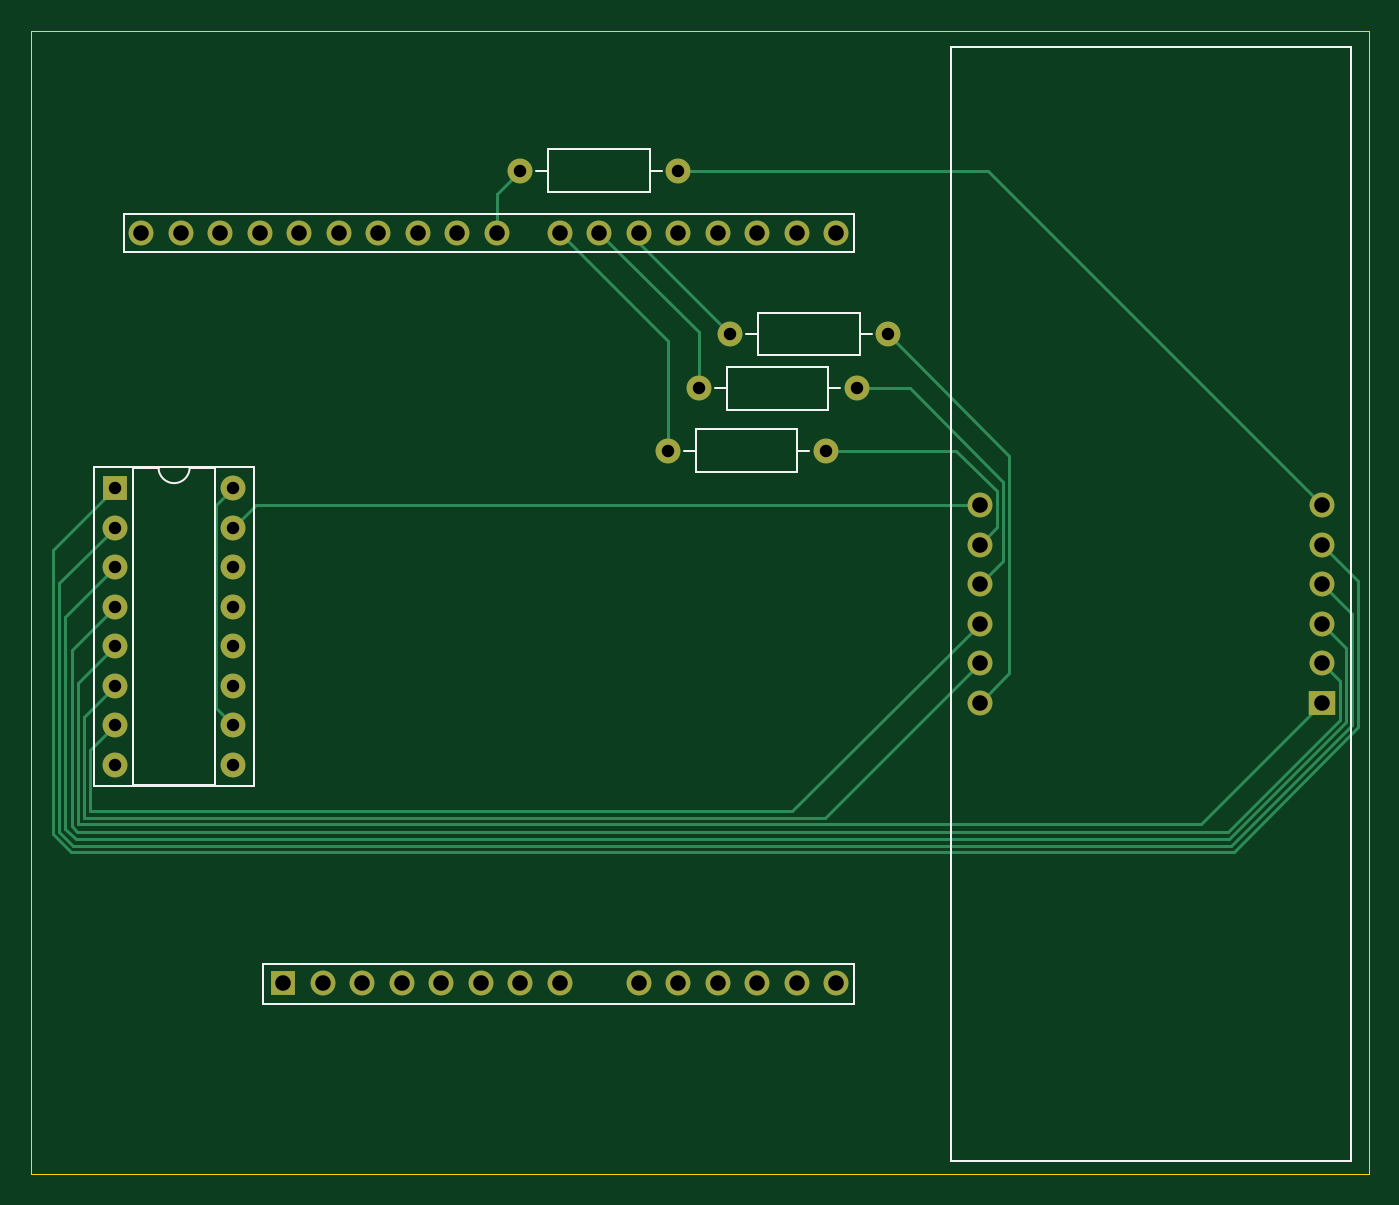
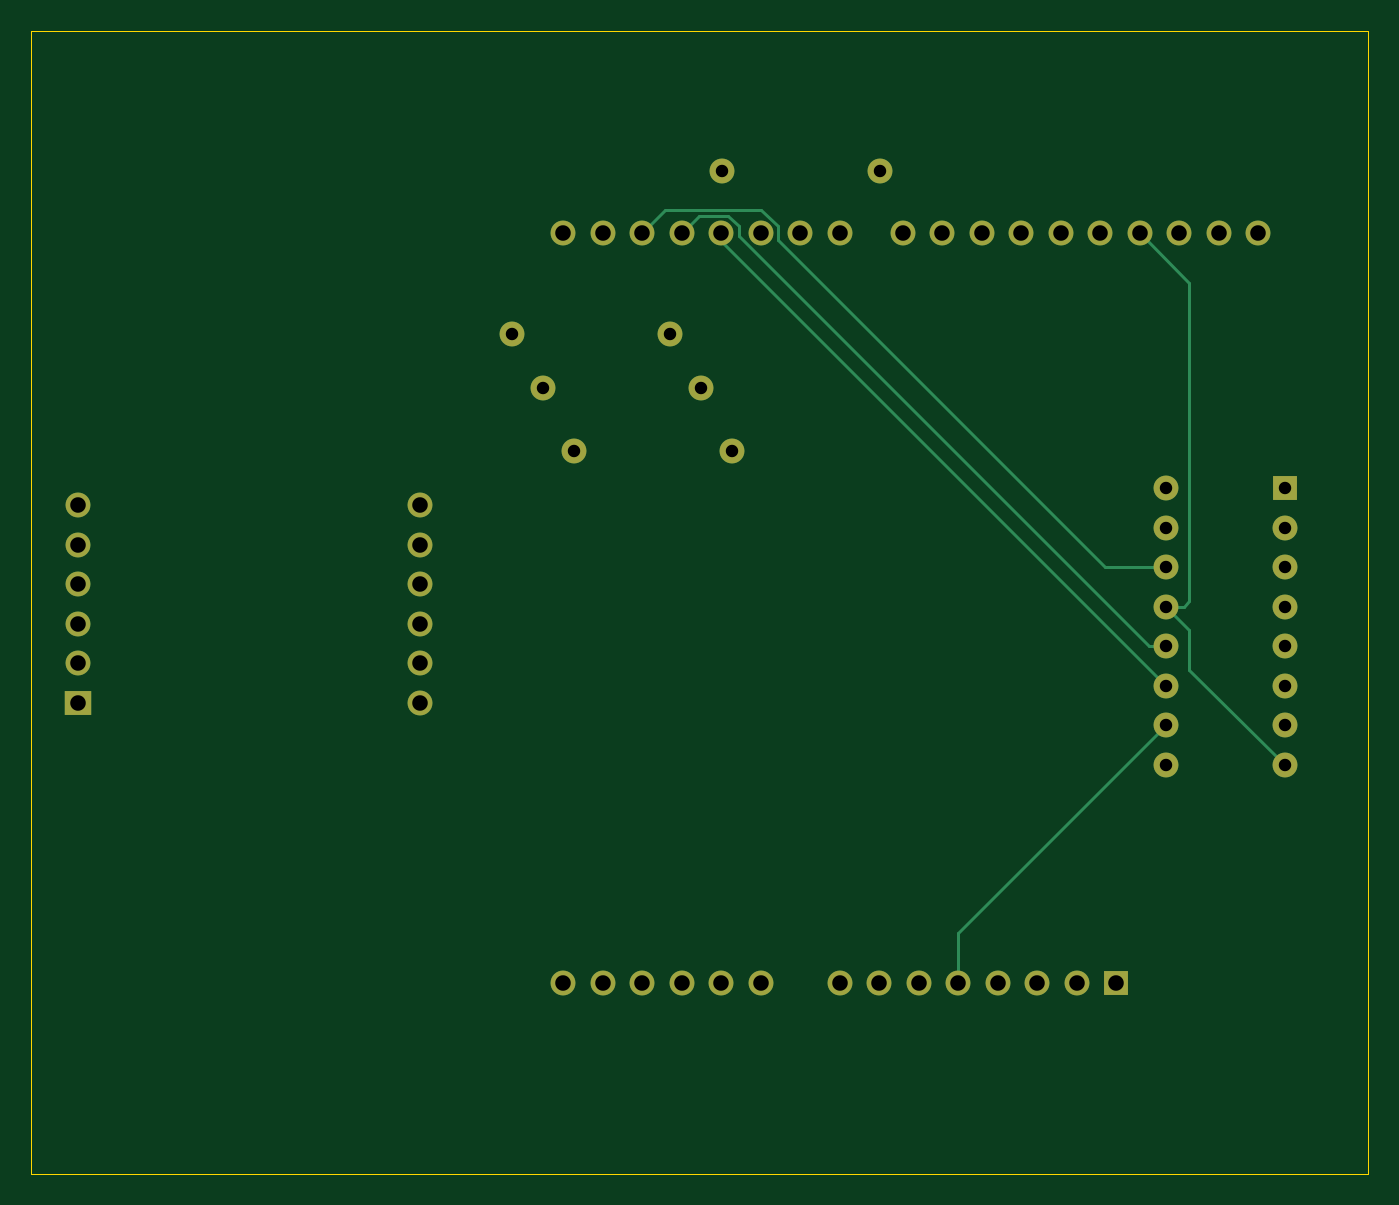
Circuit board: 11 layer files. Board 86.0 x 73.5 mm.
- bottom_copper: test_pcb-B_Cu.gbl (3810 bytes)
- bottom_mask: test_pcb-B_Mask.gbs (2392 bytes)
- paste: test_pcb-B_Paste.gbp (495 bytes)
- bottom_silk: test_pcb-B_Silkscreen.gbo (2402 bytes)
- outline: test_pcb-Edge_Cuts.gm1 (652 bytes)
- top_copper: test_pcb-F_Cu.gtl (6015 bytes)
- top_mask: test_pcb-F_Mask.gts (2392 bytes)
- paste: test_pcb-F_Paste.gtp (495 bytes)
- top_silk: test_pcb-F_Silkscreen.gto (4582 bytes)
- drill: test_pcb-NPTH.drl (313 bytes)
- drill: test_pcb-PTH.drl (1412 bytes)

=== bottom_copper: test_pcb-B_Cu.gbl ===
%TF.GenerationSoftware,KiCad,Pcbnew,8.0.4-8.0.4-0~ubuntu24.04.1*%
%TF.CreationDate,2024-08-14T22:02:52+02:00*%
%TF.ProjectId,test_pcb,74657374-5f70-4636-922e-6b696361645f,rev?*%
%TF.SameCoordinates,Original*%
%TF.FileFunction,Copper,L2,Bot*%
%TF.FilePolarity,Positive*%
%FSLAX46Y46*%
G04 Gerber Fmt 4.6, Leading zero omitted, Abs format (unit mm)*
G04 Created by KiCad (PCBNEW 8.0.4-8.0.4-0~ubuntu24.04.1) date 2024-08-14 22:02:52*
%MOMM*%
%LPD*%
G01*
G04 APERTURE LIST*
%TA.AperFunction,ComponentPad*%
%ADD10C,1.600000*%
%TD*%
%TA.AperFunction,ComponentPad*%
%ADD11O,1.600000X1.600000*%
%TD*%
%TA.AperFunction,ComponentPad*%
%ADD12R,1.700000X1.600000*%
%TD*%
%TA.AperFunction,ComponentPad*%
%ADD13R,1.600000X1.600000*%
%TD*%
%TA.AperFunction,Conductor*%
%ADD14C,0.200000*%
%TD*%
G04 APERTURE END LIST*
D10*
X156080000Y-69000000D03*
D11*
X145920000Y-69000000D03*
D10*
X155420000Y-87000000D03*
D11*
X165580000Y-87000000D03*
D10*
X157420000Y-83000000D03*
D11*
X167580000Y-83000000D03*
D12*
X197500000Y-103200000D03*
D10*
X197500000Y-100660000D03*
X197500000Y-98120000D03*
X197500000Y-95580000D03*
X197500000Y-93040000D03*
X197500000Y-90500000D03*
X175500000Y-90500000D03*
X175500000Y-93040000D03*
X175500000Y-95580000D03*
X175500000Y-98120000D03*
X175500000Y-100660000D03*
X175500000Y-103200000D03*
D11*
X169580000Y-79500000D03*
D10*
X159420000Y-79500000D03*
D13*
X130720000Y-121260000D03*
D11*
X133260000Y-121260000D03*
X135800000Y-121260000D03*
X138340000Y-121260000D03*
X140880000Y-121260000D03*
X143420000Y-121260000D03*
X145960000Y-121260000D03*
X148500000Y-121260000D03*
X153580000Y-121260000D03*
X156120000Y-121260000D03*
X158660000Y-121260000D03*
X161200000Y-121260000D03*
X163740000Y-121260000D03*
X166280000Y-121260000D03*
X166280000Y-73000000D03*
X163740000Y-73000000D03*
X161200000Y-73000000D03*
X158660000Y-73000000D03*
X156120000Y-73000000D03*
X153580000Y-73000000D03*
X151040000Y-73000000D03*
X148500000Y-73000000D03*
X144440000Y-73000000D03*
X141900000Y-73000000D03*
X139360000Y-73000000D03*
X136820000Y-73000000D03*
X134280000Y-73000000D03*
X131740000Y-73000000D03*
X129200000Y-73000000D03*
X126660000Y-73000000D03*
X124120000Y-73000000D03*
X121580000Y-73000000D03*
X127500000Y-89420000D03*
X127500000Y-91960000D03*
X127500000Y-94500000D03*
X127500000Y-97040000D03*
X127500000Y-99580000D03*
X127500000Y-102120000D03*
X127500000Y-104660000D03*
X127500000Y-107200000D03*
X119880000Y-107200000D03*
X119880000Y-104660000D03*
X119880000Y-102120000D03*
X119880000Y-99580000D03*
X119880000Y-97040000D03*
X119880000Y-94500000D03*
X119880000Y-91960000D03*
D13*
X119880000Y-89420000D03*
D14*
X127500000Y-97040000D02*
X126368630Y-97040000D01*
X126368630Y-97040000D02*
X126000000Y-96671370D01*
X126000000Y-96671370D02*
X126000000Y-76200000D01*
X126000000Y-76200000D02*
X129200000Y-73000000D01*
X127500000Y-97040000D02*
X126000000Y-98540000D01*
X126000000Y-98540000D02*
X126000000Y-101080000D01*
X126000000Y-101080000D02*
X119880000Y-107200000D01*
X127500000Y-104660000D02*
X140880000Y-118040000D01*
X140880000Y-118040000D02*
X140880000Y-121260000D01*
X127500000Y-94500000D02*
X131435635Y-94500000D01*
X131435635Y-94500000D02*
X152480000Y-73455635D01*
X152480000Y-73455635D02*
X152480000Y-72544365D01*
X159700000Y-71500000D02*
X161200000Y-73000000D01*
X152480000Y-72544365D02*
X153524365Y-71500000D01*
X153524365Y-71500000D02*
X159700000Y-71500000D01*
X127500000Y-99580000D02*
X128631370Y-99580000D01*
X128631370Y-99580000D02*
X155000000Y-73211370D01*
X155000000Y-73211370D02*
X155000000Y-72564365D01*
X155000000Y-72564365D02*
X155664365Y-71900000D01*
X155664365Y-71900000D02*
X157560000Y-71900000D01*
X157560000Y-71900000D02*
X158660000Y-73000000D01*
X127500000Y-102120000D02*
X156120000Y-73500000D01*
X156120000Y-73500000D02*
X156120000Y-73000000D01*
X153580000Y-73660000D02*
X153580000Y-73000000D01*
M02*

=== bottom_mask: test_pcb-B_Mask.gbs ===
%TF.GenerationSoftware,KiCad,Pcbnew,8.0.4-8.0.4-0~ubuntu24.04.1*%
%TF.CreationDate,2024-08-14T22:02:52+02:00*%
%TF.ProjectId,test_pcb,74657374-5f70-4636-922e-6b696361645f,rev?*%
%TF.SameCoordinates,Original*%
%TF.FileFunction,Soldermask,Bot*%
%TF.FilePolarity,Negative*%
%FSLAX46Y46*%
G04 Gerber Fmt 4.6, Leading zero omitted, Abs format (unit mm)*
G04 Created by KiCad (PCBNEW 8.0.4-8.0.4-0~ubuntu24.04.1) date 2024-08-14 22:02:52*
%MOMM*%
%LPD*%
G01*
G04 APERTURE LIST*
%ADD10C,1.600000*%
%ADD11O,1.600000X1.600000*%
%ADD12R,1.700000X1.600000*%
%ADD13R,1.600000X1.600000*%
G04 APERTURE END LIST*
D10*
X156080000Y-69000000D03*
D11*
X145920000Y-69000000D03*
D10*
X155420000Y-87000000D03*
D11*
X165580000Y-87000000D03*
D10*
X157420000Y-83000000D03*
D11*
X167580000Y-83000000D03*
D12*
X197500000Y-103200000D03*
D10*
X197500000Y-100660000D03*
X197500000Y-98120000D03*
X197500000Y-95580000D03*
X197500000Y-93040000D03*
X197500000Y-90500000D03*
X175500000Y-90500000D03*
X175500000Y-93040000D03*
X175500000Y-95580000D03*
X175500000Y-98120000D03*
X175500000Y-100660000D03*
X175500000Y-103200000D03*
D11*
X169580000Y-79500000D03*
D10*
X159420000Y-79500000D03*
D13*
X130720000Y-121260000D03*
D11*
X133260000Y-121260000D03*
X135800000Y-121260000D03*
X138340000Y-121260000D03*
X140880000Y-121260000D03*
X143420000Y-121260000D03*
X145960000Y-121260000D03*
X148500000Y-121260000D03*
X153580000Y-121260000D03*
X156120000Y-121260000D03*
X158660000Y-121260000D03*
X161200000Y-121260000D03*
X163740000Y-121260000D03*
X166280000Y-121260000D03*
X166280000Y-73000000D03*
X163740000Y-73000000D03*
X161200000Y-73000000D03*
X158660000Y-73000000D03*
X156120000Y-73000000D03*
X153580000Y-73000000D03*
X151040000Y-73000000D03*
X148500000Y-73000000D03*
X144440000Y-73000000D03*
X141900000Y-73000000D03*
X139360000Y-73000000D03*
X136820000Y-73000000D03*
X134280000Y-73000000D03*
X131740000Y-73000000D03*
X129200000Y-73000000D03*
X126660000Y-73000000D03*
X124120000Y-73000000D03*
X121580000Y-73000000D03*
X127500000Y-89420000D03*
X127500000Y-91960000D03*
X127500000Y-94500000D03*
X127500000Y-97040000D03*
X127500000Y-99580000D03*
X127500000Y-102120000D03*
X127500000Y-104660000D03*
X127500000Y-107200000D03*
X119880000Y-107200000D03*
X119880000Y-104660000D03*
X119880000Y-102120000D03*
X119880000Y-99580000D03*
X119880000Y-97040000D03*
X119880000Y-94500000D03*
X119880000Y-91960000D03*
D13*
X119880000Y-89420000D03*
M02*

=== paste: test_pcb-B_Paste.gbp ===
%TF.GenerationSoftware,KiCad,Pcbnew,8.0.4-8.0.4-0~ubuntu24.04.1*%
%TF.CreationDate,2024-08-14T22:02:52+02:00*%
%TF.ProjectId,test_pcb,74657374-5f70-4636-922e-6b696361645f,rev?*%
%TF.SameCoordinates,Original*%
%TF.FileFunction,Paste,Bot*%
%TF.FilePolarity,Positive*%
%FSLAX46Y46*%
G04 Gerber Fmt 4.6, Leading zero omitted, Abs format (unit mm)*
G04 Created by KiCad (PCBNEW 8.0.4-8.0.4-0~ubuntu24.04.1) date 2024-08-14 22:02:52*
%MOMM*%
%LPD*%
G01*
G04 APERTURE LIST*
G04 APERTURE END LIST*
M02*

=== bottom_silk: test_pcb-B_Silkscreen.gbo ===
%TF.GenerationSoftware,KiCad,Pcbnew,8.0.4-8.0.4-0~ubuntu24.04.1*%
%TF.CreationDate,2024-08-14T22:02:52+02:00*%
%TF.ProjectId,test_pcb,74657374-5f70-4636-922e-6b696361645f,rev?*%
%TF.SameCoordinates,Original*%
%TF.FileFunction,Legend,Bot*%
%TF.FilePolarity,Positive*%
%FSLAX46Y46*%
G04 Gerber Fmt 4.6, Leading zero omitted, Abs format (unit mm)*
G04 Created by KiCad (PCBNEW 8.0.4-8.0.4-0~ubuntu24.04.1) date 2024-08-14 22:02:52*
%MOMM*%
%LPD*%
G01*
G04 APERTURE LIST*
%ADD10C,1.600000*%
%ADD11O,1.600000X1.600000*%
%ADD12R,1.700000X1.600000*%
%ADD13R,1.600000X1.600000*%
G04 APERTURE END LIST*
%LPC*%
D10*
X156080000Y-69000000D03*
D11*
X145920000Y-69000000D03*
D10*
X155420000Y-87000000D03*
D11*
X165580000Y-87000000D03*
D10*
X157420000Y-83000000D03*
D11*
X167580000Y-83000000D03*
D12*
X197500000Y-103200000D03*
D10*
X197500000Y-100660000D03*
X197500000Y-98120000D03*
X197500000Y-95580000D03*
X197500000Y-93040000D03*
X197500000Y-90500000D03*
X175500000Y-90500000D03*
X175500000Y-93040000D03*
X175500000Y-95580000D03*
X175500000Y-98120000D03*
X175500000Y-100660000D03*
X175500000Y-103200000D03*
D11*
X169580000Y-79500000D03*
D10*
X159420000Y-79500000D03*
D13*
X130720000Y-121260000D03*
D11*
X133260000Y-121260000D03*
X135800000Y-121260000D03*
X138340000Y-121260000D03*
X140880000Y-121260000D03*
X143420000Y-121260000D03*
X145960000Y-121260000D03*
X148500000Y-121260000D03*
X153580000Y-121260000D03*
X156120000Y-121260000D03*
X158660000Y-121260000D03*
X161200000Y-121260000D03*
X163740000Y-121260000D03*
X166280000Y-121260000D03*
X166280000Y-73000000D03*
X163740000Y-73000000D03*
X161200000Y-73000000D03*
X158660000Y-73000000D03*
X156120000Y-73000000D03*
X153580000Y-73000000D03*
X151040000Y-73000000D03*
X148500000Y-73000000D03*
X144440000Y-73000000D03*
X141900000Y-73000000D03*
X139360000Y-73000000D03*
X136820000Y-73000000D03*
X134280000Y-73000000D03*
X131740000Y-73000000D03*
X129200000Y-73000000D03*
X126660000Y-73000000D03*
X124120000Y-73000000D03*
X121580000Y-73000000D03*
X127500000Y-89420000D03*
X127500000Y-91960000D03*
X127500000Y-94500000D03*
X127500000Y-97040000D03*
X127500000Y-99580000D03*
X127500000Y-102120000D03*
X127500000Y-104660000D03*
X127500000Y-107200000D03*
X119880000Y-107200000D03*
X119880000Y-104660000D03*
X119880000Y-102120000D03*
X119880000Y-99580000D03*
X119880000Y-97040000D03*
X119880000Y-94500000D03*
X119880000Y-91960000D03*
D13*
X119880000Y-89420000D03*
%LPD*%
M02*

=== outline: test_pcb-Edge_Cuts.gm1 ===
%TF.GenerationSoftware,KiCad,Pcbnew,8.0.4-8.0.4-0~ubuntu24.04.1*%
%TF.CreationDate,2024-08-14T22:02:52+02:00*%
%TF.ProjectId,test_pcb,74657374-5f70-4636-922e-6b696361645f,rev?*%
%TF.SameCoordinates,Original*%
%TF.FileFunction,Profile,NP*%
%FSLAX46Y46*%
G04 Gerber Fmt 4.6, Leading zero omitted, Abs format (unit mm)*
G04 Created by KiCad (PCBNEW 8.0.4-8.0.4-0~ubuntu24.04.1) date 2024-08-14 22:02:52*
%MOMM*%
%LPD*%
G01*
G04 APERTURE LIST*
%TA.AperFunction,Profile*%
%ADD10C,0.050000*%
%TD*%
G04 APERTURE END LIST*
D10*
X114500000Y-60000000D02*
X200500000Y-60000000D01*
X200500000Y-133500000D01*
X114500000Y-133500000D01*
X114500000Y-60000000D01*
M02*

=== top_copper: test_pcb-F_Cu.gtl ===
%TF.GenerationSoftware,KiCad,Pcbnew,8.0.4-8.0.4-0~ubuntu24.04.1*%
%TF.CreationDate,2024-08-14T22:02:52+02:00*%
%TF.ProjectId,test_pcb,74657374-5f70-4636-922e-6b696361645f,rev?*%
%TF.SameCoordinates,Original*%
%TF.FileFunction,Copper,L1,Top*%
%TF.FilePolarity,Positive*%
%FSLAX46Y46*%
G04 Gerber Fmt 4.6, Leading zero omitted, Abs format (unit mm)*
G04 Created by KiCad (PCBNEW 8.0.4-8.0.4-0~ubuntu24.04.1) date 2024-08-14 22:02:52*
%MOMM*%
%LPD*%
G01*
G04 APERTURE LIST*
%TA.AperFunction,ComponentPad*%
%ADD10C,1.600000*%
%TD*%
%TA.AperFunction,ComponentPad*%
%ADD11O,1.600000X1.600000*%
%TD*%
%TA.AperFunction,ComponentPad*%
%ADD12R,1.700000X1.600000*%
%TD*%
%TA.AperFunction,ComponentPad*%
%ADD13R,1.600000X1.600000*%
%TD*%
%TA.AperFunction,Conductor*%
%ADD14C,0.200000*%
%TD*%
G04 APERTURE END LIST*
D10*
X156080000Y-69000000D03*
D11*
X145920000Y-69000000D03*
D10*
X155420000Y-87000000D03*
D11*
X165580000Y-87000000D03*
D10*
X157420000Y-83000000D03*
D11*
X167580000Y-83000000D03*
D12*
X197500000Y-103200000D03*
D10*
X197500000Y-100660000D03*
X197500000Y-98120000D03*
X197500000Y-95580000D03*
X197500000Y-93040000D03*
X197500000Y-90500000D03*
X175500000Y-90500000D03*
X175500000Y-93040000D03*
X175500000Y-95580000D03*
X175500000Y-98120000D03*
X175500000Y-100660000D03*
X175500000Y-103200000D03*
D11*
X169580000Y-79500000D03*
D10*
X159420000Y-79500000D03*
D13*
X130720000Y-121260000D03*
D11*
X133260000Y-121260000D03*
X135800000Y-121260000D03*
X138340000Y-121260000D03*
X140880000Y-121260000D03*
X143420000Y-121260000D03*
X145960000Y-121260000D03*
X148500000Y-121260000D03*
X153580000Y-121260000D03*
X156120000Y-121260000D03*
X158660000Y-121260000D03*
X161200000Y-121260000D03*
X163740000Y-121260000D03*
X166280000Y-121260000D03*
X166280000Y-73000000D03*
X163740000Y-73000000D03*
X161200000Y-73000000D03*
X158660000Y-73000000D03*
X156120000Y-73000000D03*
X153580000Y-73000000D03*
X151040000Y-73000000D03*
X148500000Y-73000000D03*
X144440000Y-73000000D03*
X141900000Y-73000000D03*
X139360000Y-73000000D03*
X136820000Y-73000000D03*
X134280000Y-73000000D03*
X131740000Y-73000000D03*
X129200000Y-73000000D03*
X126660000Y-73000000D03*
X124120000Y-73000000D03*
X121580000Y-73000000D03*
X127500000Y-89420000D03*
X127500000Y-91960000D03*
X127500000Y-94500000D03*
X127500000Y-97040000D03*
X127500000Y-99580000D03*
X127500000Y-102120000D03*
X127500000Y-104660000D03*
X127500000Y-107200000D03*
X119880000Y-107200000D03*
X119880000Y-104660000D03*
X119880000Y-102120000D03*
X119880000Y-99580000D03*
X119880000Y-97040000D03*
X119880000Y-94500000D03*
X119880000Y-91960000D03*
D13*
X119880000Y-89420000D03*
D14*
X156080000Y-69000000D02*
X176000000Y-69000000D01*
X176000000Y-69000000D02*
X197500000Y-90500000D01*
X144440000Y-73000000D02*
X144440000Y-70480000D01*
X144440000Y-70480000D02*
X145920000Y-69000000D01*
X127500000Y-89420000D02*
X126400000Y-90520000D01*
X126400000Y-90520000D02*
X126400000Y-103560000D01*
X126400000Y-103560000D02*
X127500000Y-104660000D01*
X118300000Y-106240000D02*
X118300000Y-110200000D01*
X119880000Y-104660000D02*
X118300000Y-106240000D01*
X118300000Y-110200000D02*
X163420000Y-110200000D01*
X163420000Y-110200000D02*
X175500000Y-98120000D01*
X117900000Y-104100000D02*
X117900000Y-110600000D01*
X119880000Y-102120000D02*
X117900000Y-104100000D01*
X117900000Y-110600000D02*
X165560000Y-110600000D01*
X165560000Y-110600000D02*
X175500000Y-100660000D01*
X155420000Y-87000000D02*
X155420000Y-79920000D01*
X155420000Y-79920000D02*
X148500000Y-73000000D01*
X157420000Y-83000000D02*
X157420000Y-79380000D01*
X157420000Y-79380000D02*
X151040000Y-73000000D01*
X159420000Y-79500000D02*
X153580000Y-73660000D01*
X153580000Y-73660000D02*
X153580000Y-73000000D01*
X197500000Y-93040000D02*
X199850000Y-95390000D01*
X115900000Y-111662743D02*
X115900000Y-93400000D01*
X199850000Y-95390000D02*
X199850000Y-104797058D01*
X115900000Y-93400000D02*
X119880000Y-89420000D01*
X199850000Y-104797058D02*
X191847058Y-112800000D01*
X191847058Y-112800000D02*
X117037257Y-112800000D01*
X117037257Y-112800000D02*
X115900000Y-111662743D01*
X197500000Y-95580000D02*
X199450000Y-97530000D01*
X116300000Y-95540000D02*
X119880000Y-91960000D01*
X199450000Y-97530000D02*
X199450000Y-104631372D01*
X199450000Y-104631372D02*
X191681372Y-112400000D01*
X191681372Y-112400000D02*
X117202943Y-112400000D01*
X117202943Y-112400000D02*
X116300000Y-111497057D01*
X116300000Y-111497057D02*
X116300000Y-95540000D01*
X197500000Y-98120000D02*
X199050000Y-99670000D01*
X199050000Y-99670000D02*
X199050000Y-104465686D01*
X117368629Y-112000000D02*
X116700000Y-111331371D01*
X199050000Y-104465686D02*
X191515686Y-112000000D01*
X116700000Y-111331371D02*
X116700000Y-97680000D01*
X191515686Y-112000000D02*
X117368629Y-112000000D01*
X116700000Y-97680000D02*
X119880000Y-94500000D01*
X197500000Y-100660000D02*
X198650000Y-101810000D01*
X198650000Y-101810000D02*
X198650000Y-104300000D01*
X198650000Y-104300000D02*
X191450000Y-111500000D01*
X191450000Y-111500000D02*
X117434315Y-111500000D01*
X117434315Y-111500000D02*
X117100000Y-111165685D01*
X117100000Y-111165685D02*
X117100000Y-99820000D01*
X117100000Y-99820000D02*
X119880000Y-97040000D01*
X189700000Y-111000000D02*
X117500000Y-111000000D01*
X197500000Y-103200000D02*
X189700000Y-111000000D01*
X117500000Y-111000000D02*
X117500000Y-101960000D01*
X117500000Y-101960000D02*
X119880000Y-99580000D01*
X175500000Y-103200000D02*
X177400000Y-101300000D01*
X177400000Y-101300000D02*
X177400000Y-87320000D01*
X177400000Y-87320000D02*
X169580000Y-79500000D01*
X175500000Y-95580000D02*
X177000000Y-94080000D01*
X177000000Y-94080000D02*
X177000000Y-89000000D01*
X177000000Y-89000000D02*
X171000000Y-83000000D01*
X171000000Y-83000000D02*
X167580000Y-83000000D01*
X175500000Y-93040000D02*
X176600000Y-91940000D01*
X176600000Y-91940000D02*
X176600000Y-89600000D01*
X176600000Y-89600000D02*
X174000000Y-87000000D01*
X174000000Y-87000000D02*
X165580000Y-87000000D01*
X175420000Y-95500000D02*
X175500000Y-95580000D01*
X128960000Y-90500000D02*
X127500000Y-91960000D01*
X175500000Y-90500000D02*
X128960000Y-90500000D01*
M02*

=== top_mask: test_pcb-F_Mask.gts ===
%TF.GenerationSoftware,KiCad,Pcbnew,8.0.4-8.0.4-0~ubuntu24.04.1*%
%TF.CreationDate,2024-08-14T22:02:52+02:00*%
%TF.ProjectId,test_pcb,74657374-5f70-4636-922e-6b696361645f,rev?*%
%TF.SameCoordinates,Original*%
%TF.FileFunction,Soldermask,Top*%
%TF.FilePolarity,Negative*%
%FSLAX46Y46*%
G04 Gerber Fmt 4.6, Leading zero omitted, Abs format (unit mm)*
G04 Created by KiCad (PCBNEW 8.0.4-8.0.4-0~ubuntu24.04.1) date 2024-08-14 22:02:52*
%MOMM*%
%LPD*%
G01*
G04 APERTURE LIST*
%ADD10C,1.600000*%
%ADD11O,1.600000X1.600000*%
%ADD12R,1.700000X1.600000*%
%ADD13R,1.600000X1.600000*%
G04 APERTURE END LIST*
D10*
X156080000Y-69000000D03*
D11*
X145920000Y-69000000D03*
D10*
X155420000Y-87000000D03*
D11*
X165580000Y-87000000D03*
D10*
X157420000Y-83000000D03*
D11*
X167580000Y-83000000D03*
D12*
X197500000Y-103200000D03*
D10*
X197500000Y-100660000D03*
X197500000Y-98120000D03*
X197500000Y-95580000D03*
X197500000Y-93040000D03*
X197500000Y-90500000D03*
X175500000Y-90500000D03*
X175500000Y-93040000D03*
X175500000Y-95580000D03*
X175500000Y-98120000D03*
X175500000Y-100660000D03*
X175500000Y-103200000D03*
D11*
X169580000Y-79500000D03*
D10*
X159420000Y-79500000D03*
D13*
X130720000Y-121260000D03*
D11*
X133260000Y-121260000D03*
X135800000Y-121260000D03*
X138340000Y-121260000D03*
X140880000Y-121260000D03*
X143420000Y-121260000D03*
X145960000Y-121260000D03*
X148500000Y-121260000D03*
X153580000Y-121260000D03*
X156120000Y-121260000D03*
X158660000Y-121260000D03*
X161200000Y-121260000D03*
X163740000Y-121260000D03*
X166280000Y-121260000D03*
X166280000Y-73000000D03*
X163740000Y-73000000D03*
X161200000Y-73000000D03*
X158660000Y-73000000D03*
X156120000Y-73000000D03*
X153580000Y-73000000D03*
X151040000Y-73000000D03*
X148500000Y-73000000D03*
X144440000Y-73000000D03*
X141900000Y-73000000D03*
X139360000Y-73000000D03*
X136820000Y-73000000D03*
X134280000Y-73000000D03*
X131740000Y-73000000D03*
X129200000Y-73000000D03*
X126660000Y-73000000D03*
X124120000Y-73000000D03*
X121580000Y-73000000D03*
X127500000Y-89420000D03*
X127500000Y-91960000D03*
X127500000Y-94500000D03*
X127500000Y-97040000D03*
X127500000Y-99580000D03*
X127500000Y-102120000D03*
X127500000Y-104660000D03*
X127500000Y-107200000D03*
X119880000Y-107200000D03*
X119880000Y-104660000D03*
X119880000Y-102120000D03*
X119880000Y-99580000D03*
X119880000Y-97040000D03*
X119880000Y-94500000D03*
X119880000Y-91960000D03*
D13*
X119880000Y-89420000D03*
M02*

=== paste: test_pcb-F_Paste.gtp ===
%TF.GenerationSoftware,KiCad,Pcbnew,8.0.4-8.0.4-0~ubuntu24.04.1*%
%TF.CreationDate,2024-08-14T22:02:52+02:00*%
%TF.ProjectId,test_pcb,74657374-5f70-4636-922e-6b696361645f,rev?*%
%TF.SameCoordinates,Original*%
%TF.FileFunction,Paste,Top*%
%TF.FilePolarity,Positive*%
%FSLAX46Y46*%
G04 Gerber Fmt 4.6, Leading zero omitted, Abs format (unit mm)*
G04 Created by KiCad (PCBNEW 8.0.4-8.0.4-0~ubuntu24.04.1) date 2024-08-14 22:02:52*
%MOMM*%
%LPD*%
G01*
G04 APERTURE LIST*
G04 APERTURE END LIST*
M02*

=== top_silk: test_pcb-F_Silkscreen.gto ===
%TF.GenerationSoftware,KiCad,Pcbnew,8.0.4-8.0.4-0~ubuntu24.04.1*%
%TF.CreationDate,2024-08-14T22:02:52+02:00*%
%TF.ProjectId,test_pcb,74657374-5f70-4636-922e-6b696361645f,rev?*%
%TF.SameCoordinates,Original*%
%TF.FileFunction,Legend,Top*%
%TF.FilePolarity,Positive*%
%FSLAX46Y46*%
G04 Gerber Fmt 4.6, Leading zero omitted, Abs format (unit mm)*
G04 Created by KiCad (PCBNEW 8.0.4-8.0.4-0~ubuntu24.04.1) date 2024-08-14 22:02:52*
%MOMM*%
%LPD*%
G01*
G04 APERTURE LIST*
%ADD10C,0.120000*%
%ADD11C,0.100000*%
%ADD12C,1.600000*%
%ADD13O,1.600000X1.600000*%
%ADD14R,1.700000X1.600000*%
%ADD15R,1.600000X1.600000*%
G04 APERTURE END LIST*
D10*
X155040000Y-69000000D02*
X154270000Y-69000000D01*
X154270000Y-70370000D02*
X154270000Y-67630000D01*
X154270000Y-67630000D02*
X147730000Y-67630000D01*
X147730000Y-70370000D02*
X154270000Y-70370000D01*
X147730000Y-67630000D02*
X147730000Y-70370000D01*
X146960000Y-69000000D02*
X147730000Y-69000000D01*
X156460000Y-87000000D02*
X157230000Y-87000000D01*
X157230000Y-85630000D02*
X157230000Y-88370000D01*
X157230000Y-88370000D02*
X163770000Y-88370000D01*
X163770000Y-85630000D02*
X157230000Y-85630000D01*
X163770000Y-88370000D02*
X163770000Y-85630000D01*
X164540000Y-87000000D02*
X163770000Y-87000000D01*
X158460000Y-83000000D02*
X159230000Y-83000000D01*
X159230000Y-81630000D02*
X159230000Y-84370000D01*
X159230000Y-84370000D02*
X165770000Y-84370000D01*
X165770000Y-81630000D02*
X159230000Y-81630000D01*
X165770000Y-84370000D02*
X165770000Y-81630000D01*
X166540000Y-83000000D02*
X165770000Y-83000000D01*
D11*
X173650000Y-132650000D02*
X199350000Y-132650000D01*
X199350000Y-61050000D01*
X173650000Y-61050000D01*
X173650000Y-132650000D01*
D10*
X168540000Y-79500000D02*
X167770000Y-79500000D01*
X167770000Y-80870000D02*
X167770000Y-78130000D01*
X167770000Y-78130000D02*
X161230000Y-78130000D01*
X161230000Y-80870000D02*
X167770000Y-80870000D01*
X161230000Y-78130000D02*
X161230000Y-80870000D01*
X160460000Y-79500000D02*
X161230000Y-79500000D01*
D11*
X120440000Y-71800000D02*
X167440000Y-71800000D01*
X167440000Y-74200000D01*
X120440000Y-74200000D01*
X120440000Y-71800000D01*
X129440000Y-120000000D02*
X167440000Y-120000000D01*
X167440000Y-122600000D01*
X129440000Y-122600000D01*
X129440000Y-120000000D01*
D10*
X124690000Y-88090000D02*
G75*
G02*
X122690000Y-88090000I-1000000J0D01*
G01*
X128830000Y-108590000D02*
X128830000Y-88030000D01*
X128830000Y-88030000D02*
X118550000Y-88030000D01*
X126340000Y-108530000D02*
X126340000Y-88090000D01*
X126340000Y-88090000D02*
X124690000Y-88090000D01*
X122690000Y-88090000D02*
X121040000Y-88090000D01*
X121040000Y-108530000D02*
X126340000Y-108530000D01*
X121040000Y-88090000D02*
X121040000Y-108530000D01*
X118550000Y-108590000D02*
X128830000Y-108590000D01*
X118550000Y-88030000D02*
X118550000Y-108590000D01*
%LPC*%
D12*
X156080000Y-69000000D03*
D13*
X145920000Y-69000000D03*
D12*
X155420000Y-87000000D03*
D13*
X165580000Y-87000000D03*
D12*
X157420000Y-83000000D03*
D13*
X167580000Y-83000000D03*
D14*
X197500000Y-103200000D03*
D12*
X197500000Y-100660000D03*
X197500000Y-98120000D03*
X197500000Y-95580000D03*
X197500000Y-93040000D03*
X197500000Y-90500000D03*
X175500000Y-90500000D03*
X175500000Y-93040000D03*
X175500000Y-95580000D03*
X175500000Y-98120000D03*
X175500000Y-100660000D03*
X175500000Y-103200000D03*
D13*
X169580000Y-79500000D03*
D12*
X159420000Y-79500000D03*
D15*
X130720000Y-121260000D03*
D13*
X133260000Y-121260000D03*
X135800000Y-121260000D03*
X138340000Y-121260000D03*
X140880000Y-121260000D03*
X143420000Y-121260000D03*
X145960000Y-121260000D03*
X148500000Y-121260000D03*
X153580000Y-121260000D03*
X156120000Y-121260000D03*
X158660000Y-121260000D03*
X161200000Y-121260000D03*
X163740000Y-121260000D03*
X166280000Y-121260000D03*
X166280000Y-73000000D03*
X163740000Y-73000000D03*
X161200000Y-73000000D03*
X158660000Y-73000000D03*
X156120000Y-73000000D03*
X153580000Y-73000000D03*
X151040000Y-73000000D03*
X148500000Y-73000000D03*
X144440000Y-73000000D03*
X141900000Y-73000000D03*
X139360000Y-73000000D03*
X136820000Y-73000000D03*
X134280000Y-73000000D03*
X131740000Y-73000000D03*
X129200000Y-73000000D03*
X126660000Y-73000000D03*
X124120000Y-73000000D03*
X121580000Y-73000000D03*
X127500000Y-89420000D03*
X127500000Y-91960000D03*
X127500000Y-94500000D03*
X127500000Y-97040000D03*
X127500000Y-99580000D03*
X127500000Y-102120000D03*
X127500000Y-104660000D03*
X127500000Y-107200000D03*
X119880000Y-107200000D03*
X119880000Y-104660000D03*
X119880000Y-102120000D03*
X119880000Y-99580000D03*
X119880000Y-97040000D03*
X119880000Y-94500000D03*
X119880000Y-91960000D03*
D15*
X119880000Y-89420000D03*
%LPD*%
M02*

=== drill: test_pcb-NPTH.drl ===
M48
; DRILL file {KiCad 8.0.4-8.0.4-0~ubuntu24.04.1} date 2024-08-14T22:04:41+0200
; FORMAT={-:-/ absolute / metric / decimal}
; #@! TF.CreationDate,2024-08-14T22:04:41+02:00
; #@! TF.GenerationSoftware,Kicad,Pcbnew,8.0.4-8.0.4-0~ubuntu24.04.1
; #@! TF.FileFunction,NonPlated,1,2,NPTH
FMAT,2
METRIC
%
G90
G05
M30

=== drill: test_pcb-PTH.drl ===
M48
; DRILL file {KiCad 8.0.4-8.0.4-0~ubuntu24.04.1} date 2024-08-14T22:04:41+0200
; FORMAT={-:-/ absolute / metric / decimal}
; #@! TF.CreationDate,2024-08-14T22:04:41+02:00
; #@! TF.GenerationSoftware,Kicad,Pcbnew,8.0.4-8.0.4-0~ubuntu24.04.1
; #@! TF.FileFunction,Plated,1,2,PTH
FMAT,2
METRIC
; #@! TA.AperFunction,Plated,PTH,ComponentDrill
T1C0.800
; #@! TA.AperFunction,Plated,PTH,ComponentDrill
T2C1.000
%
G90
G05
T1
X119.88Y-89.42
X119.88Y-91.96
X119.88Y-94.5
X119.88Y-97.04
X119.88Y-99.58
X119.88Y-102.12
X119.88Y-104.66
X119.88Y-107.2
X127.5Y-89.42
X127.5Y-91.96
X127.5Y-94.5
X127.5Y-97.04
X127.5Y-99.58
X127.5Y-102.12
X127.5Y-104.66
X127.5Y-107.2
X145.92Y-69.0
X155.42Y-87.0
X156.08Y-69.0
X157.42Y-83.0
X159.42Y-79.5
X165.58Y-87.0
X167.58Y-83.0
X169.58Y-79.5
T2
X121.58Y-73.0
X124.12Y-73.0
X126.66Y-73.0
X129.2Y-73.0
X130.72Y-121.26
X131.74Y-73.0
X133.26Y-121.26
X134.28Y-73.0
X135.8Y-121.26
X136.82Y-73.0
X138.34Y-121.26
X139.36Y-73.0
X140.88Y-121.26
X141.9Y-73.0
X143.42Y-121.26
X144.44Y-73.0
X145.96Y-121.26
X148.5Y-73.0
X148.5Y-121.26
X151.04Y-73.0
X153.58Y-73.0
X153.58Y-121.26
X156.12Y-73.0
X156.12Y-121.26
X158.66Y-73.0
X158.66Y-121.26
X161.2Y-73.0
X161.2Y-121.26
X163.74Y-73.0
X163.74Y-121.26
X166.28Y-73.0
X166.28Y-121.26
X175.5Y-90.5
X175.5Y-93.04
X175.5Y-95.58
X175.5Y-98.12
X175.5Y-100.66
X175.5Y-103.2
X197.5Y-90.5
X197.5Y-93.04
X197.5Y-95.58
X197.5Y-98.12
X197.5Y-100.66
X197.5Y-103.2
M30

